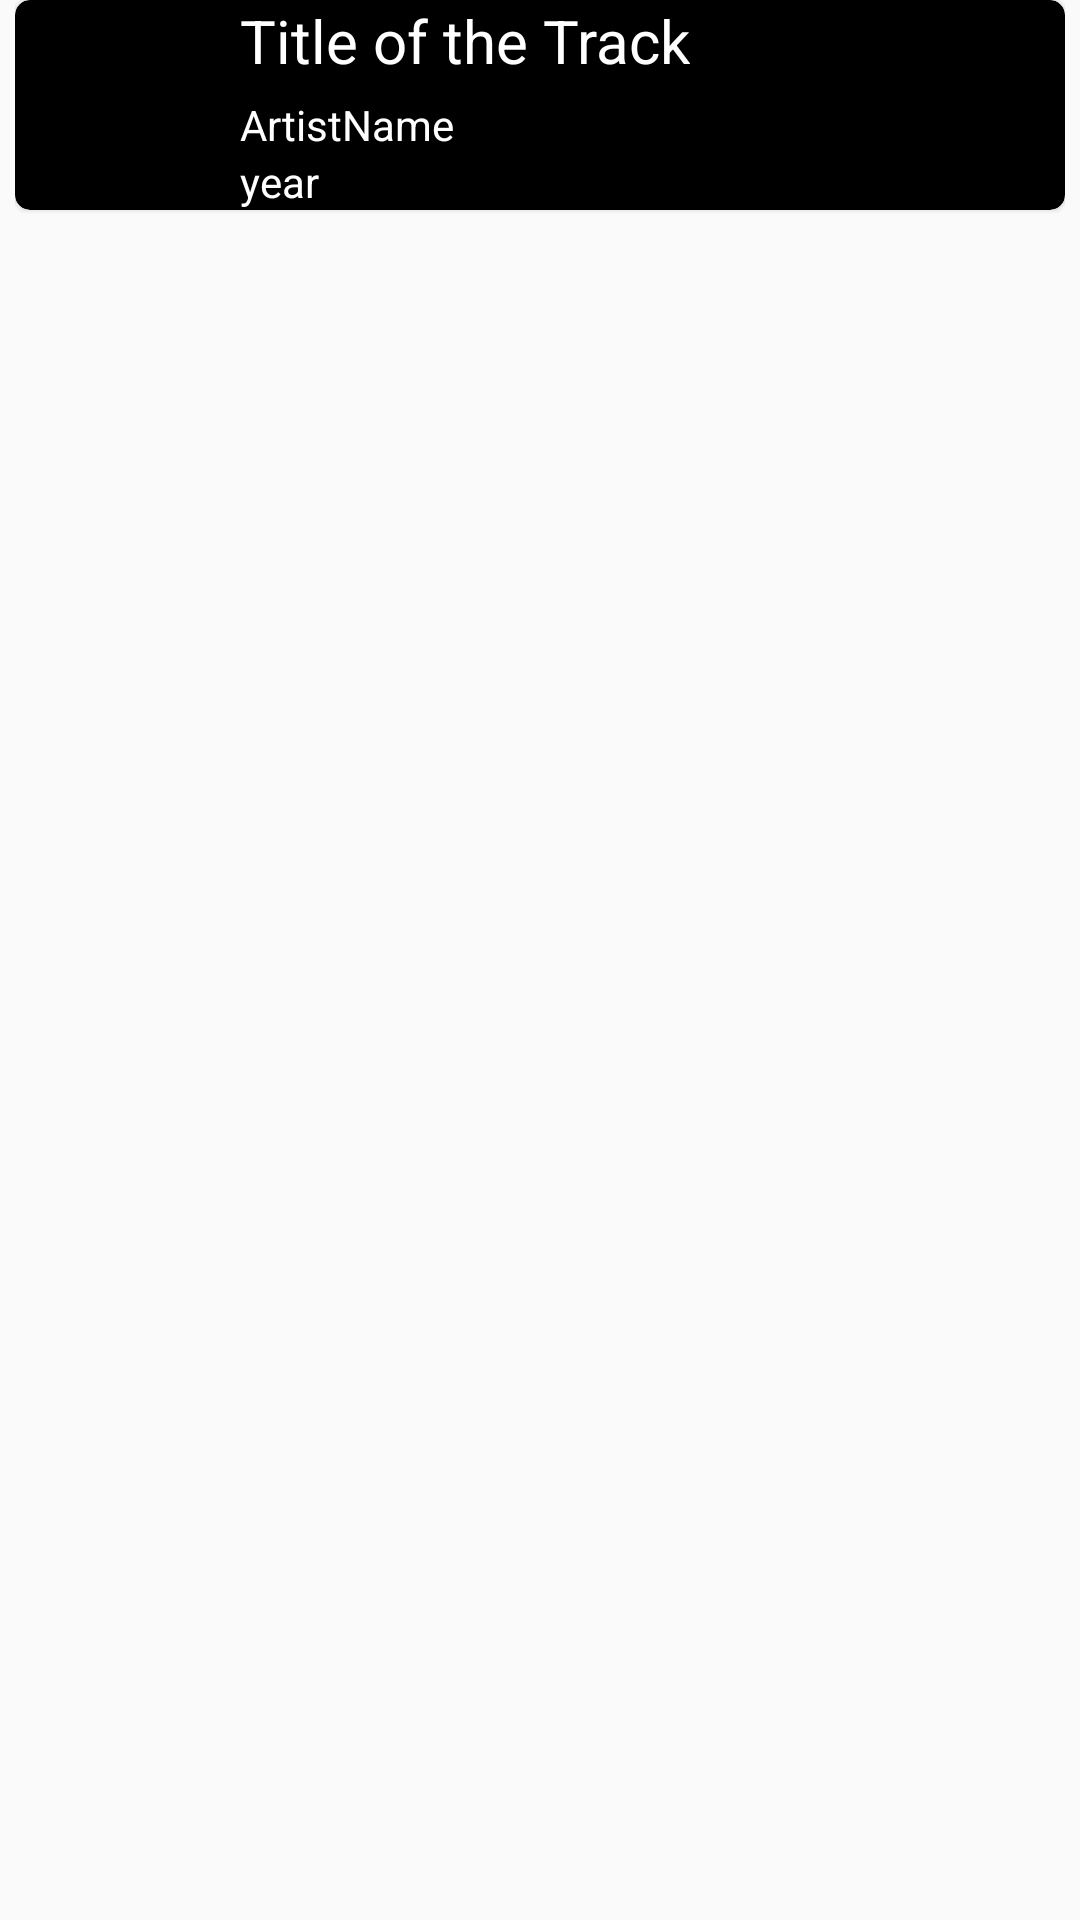

Reconstruct the res/layout file that produces this screen, plus the resources it refers to.
<!-- AndroidManifest.xml: application theme AppTheme -->
<!-- res/layout/album_item.xml -->
<?xml version="1.0" encoding="utf-8"?>
<android.support.constraint.ConstraintLayout xmlns:android="http://schemas.android.com/apk/res/android"
    xmlns:app="http://schemas.android.com/apk/res-auto"
    android:layout_width="match_parent"
    android:layout_height="wrap_content"
    android:paddingBottom="5dp"
    android:paddingLeft="5dp"
    android:paddingRight="5dp">

    <android.support.v7.widget.CardView
        android:id="@+id/cardView"
        android:layout_width="match_parent"
        android:layout_height="wrap_content"
        android:layout_marginBottom="5dp"
        android:background="@color/colorWhite"
        app:cardBackgroundColor="@color/colorBlack"
        app:cardCornerRadius="5dp"
        app:cardElevation="1dp"
        app:cardMaxElevation="2dp">

        <LinearLayout
            android:layout_width="match_parent"
            android:layout_height="wrap_content"
            android:orientation="horizontal">

            <ImageView
                android:id="@+id/image"
                android:layout_width="70dp"
                android:layout_height="70dp"
                android:src="@drawable/ic_launcher_background" />

            <LinearLayout
                android:layout_width="wrap_content"
                android:layout_height="wrap_content"
                android:layout_marginLeft="5dp"
                android:orientation="vertical">

                <TextView
                    android:id="@+id/title"
                    android:layout_width="wrap_content"
                    android:layout_height="wrap_content"
                    android:autoSizeTextType="uniform"
                    android:ellipsize="end"
                    android:maxLines="1"
                    android:text="Title of the Track"
                    android:textColor="@color/colorWhite"
                    android:textSize="20sp" />

                <TextView
                    android:id="@+id/artist"
                    android:layout_width="wrap_content"
                    android:layout_height="wrap_content"
                    android:layout_marginTop="5dp"
                    android:autoSizeTextType="uniform"
                    android:text="ArtistName"
                    android:textColor="@color/colorWhite" />

                <TextView
                    android:id="@+id/year"
                    android:layout_width="wrap_content"
                    android:layout_height="wrap_content"
                    android:autoSizeTextType="uniform"
                    android:text="year"
                    android:textColor="@color/colorWhite" />

            </LinearLayout>

        </LinearLayout>

    </android.support.v7.widget.CardView>

</android.support.constraint.ConstraintLayout>
<!-- resources referenced by this layout -->
<resources>
  <color name="colorBlack">#000</color>
  <color name="colorWhite">#fff</color>
  <!-- drawable ic_launcher_background: png bitmap (mipmap-hdpi, 5505 bytes) -->
  <style name="AppTheme" parent="Base.Theme.AppCompat.Light.DarkActionBar">
          
          <item name="colorPrimary">@color/colorBlack</item>
          <item name="colorPrimaryDark">@color/colorBlack</item>
          <item name="colorAccent">@color/colorGreen</item>
          <item name="cardViewStyle">@style/CardView</item>
      </style>
  <color name="colorGreen">#00ff00</color>
</resources>
